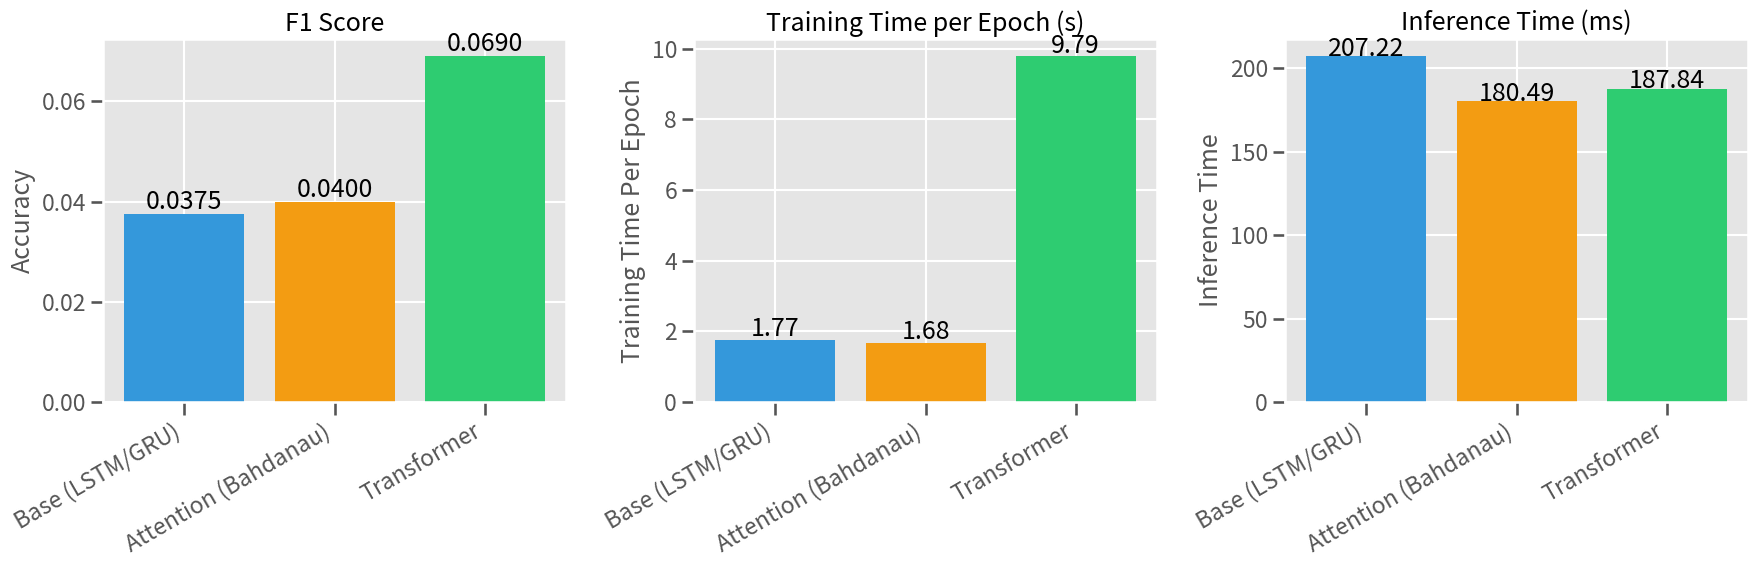
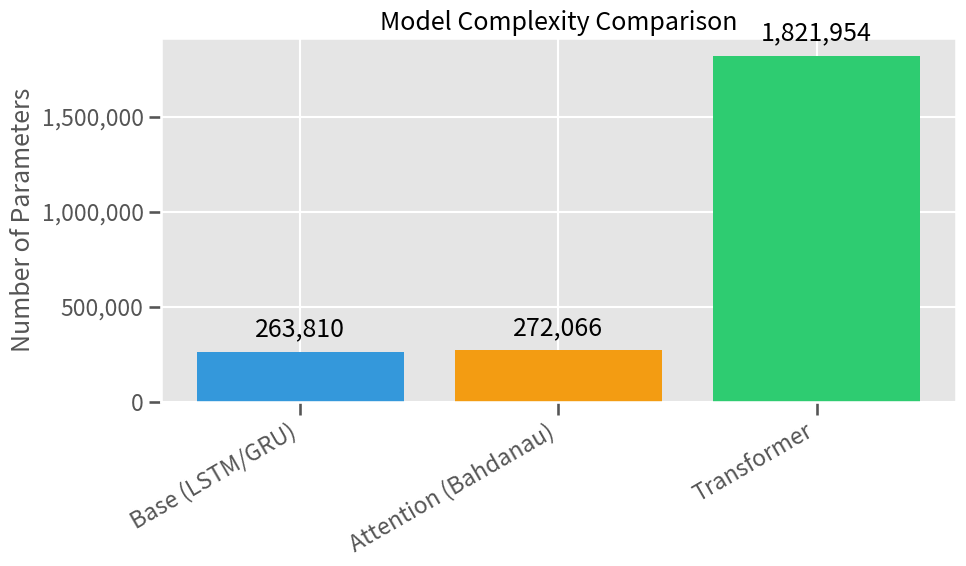
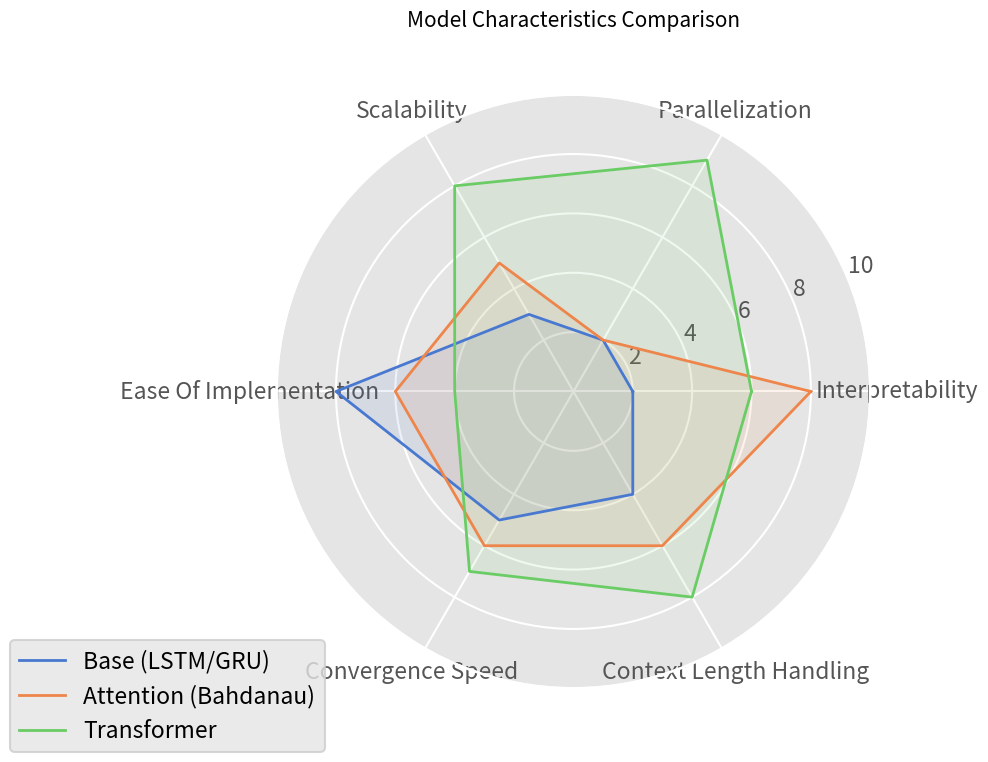
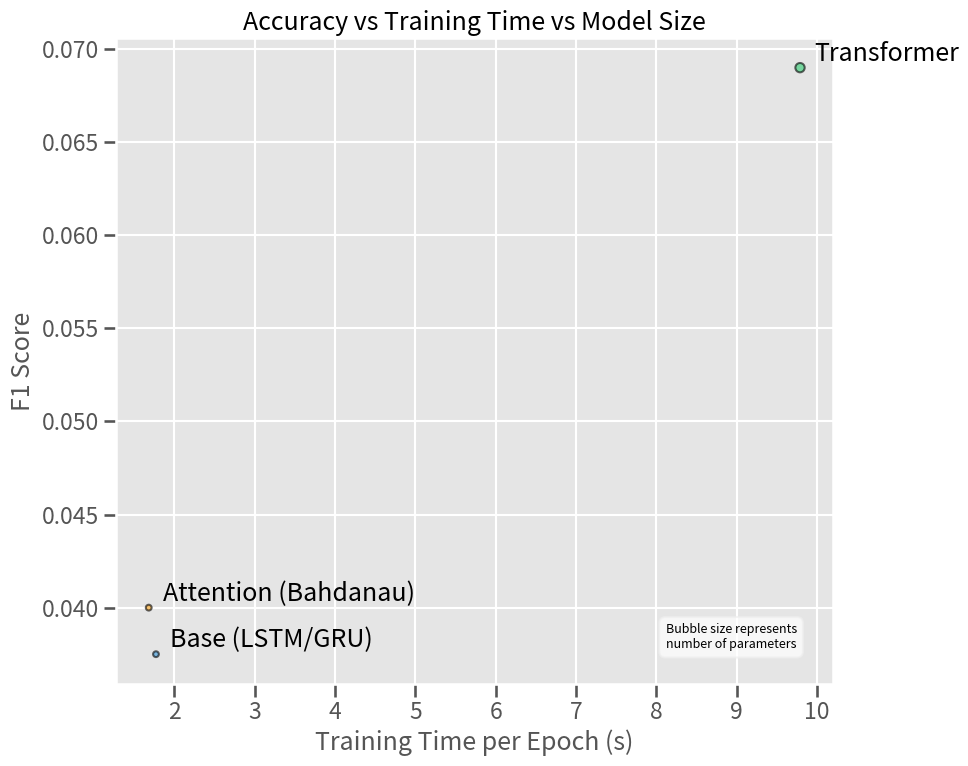
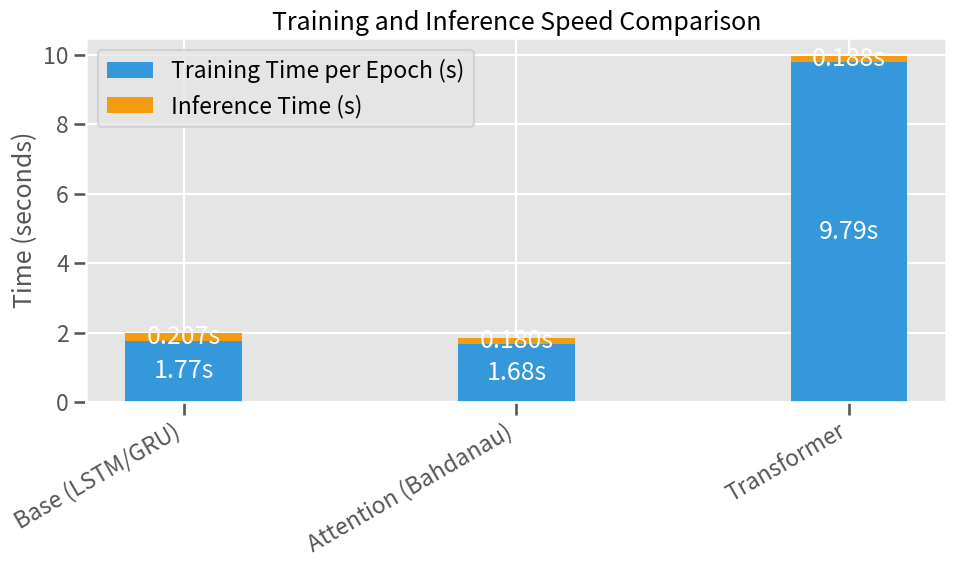

These figures' Python source, in order:
# Import required libraries
import matplotlib.pyplot as plt
import numpy as np
import pandas as pd
import seaborn as sns
from matplotlib.ticker import FuncFormatter

# Set style
plt.style.use('ggplot')
sns.set_palette("muted")
sns.set_context("talk")

# Model comparison data
models = {
    "Base (LSTM/GRU)": {
        "accuracy": 0.0375,  # F1 score
        "exact_match": 0.0,
        "training_time_per_epoch": 1.77,  # seconds
        "inference_time": 207.22,  # milliseconds
        "parameters": 263810,
        "memory_usage": 1.0,  # relative value
        "interpretability": 2,  # score out of 10
        "parallelization": 2,  # score out of 10
        "scalability": 3,  # score out of 10
        "ease_of_implementation": 8,  # score out of 10
        "convergence_speed": 5,  # score out of 10
        "context_length_handling": 4  # score out of 10
    },
    "Attention (Bahdanau)": {
        "accuracy": 0.04,
        "exact_match": 0.0,
        "training_time_per_epoch": 1.68,
        "inference_time": 180.49,
        "parameters": 272066,
        "memory_usage": 1.2,
        "interpretability": 8,
        "parallelization": 2,
        "scalability": 5,
        "ease_of_implementation": 6,
        "convergence_speed": 6,
        "context_length_handling": 6
    },
    "Transformer": {
        "accuracy": 0.069,
        "exact_match": 0.0,
        "training_time_per_epoch": 9.79,
        "inference_time": 187.84,
        "parameters": 1821954,
        "memory_usage": 6.7,
        "interpretability": 6,
        "parallelization": 9,
        "scalability": 8,
        "ease_of_implementation": 4,
        "convergence_speed": 7,
        "context_length_handling": 8
    }
}

# Helper function for formatting large numbers
def format_with_commas(x, pos):
    return f'{int(x):,}'

def plot_basic_metrics():
    metrics = ['accuracy', 'training_time_per_epoch', 'inference_time']
    titles = ['F1 Score', 'Training Time per Epoch (s)', 'Inference Time (ms)']
    colors = ['#3498db', '#f39c12', '#2ecc71']
    
    fig, axes = plt.subplots(1, 3, figsize=(18, 6))
    
    for i, (metric, title) in enumerate(zip(metrics, titles)):
        values = [models[model][metric] for model in models]
        axes[i].bar(models.keys(), values, color=colors)
        axes[i].set_title(title)
        axes[i].set_ylabel(metric.replace('_', ' ').title())
        if metric == 'accuracy':
            for j, v in enumerate(values):
                axes[i].text(j, v + 0.001, f"{v:.4f}", ha='center')
        else:
            for j, v in enumerate(values):
                axes[i].text(j, v + 0.1, f"{v:.2f}", ha='center')
        
        plt.setp(axes[i].xaxis.get_majorticklabels(), rotation=30, ha='right')
    
    plt.tight_layout()
    return fig

plot_basic_metrics()

def plot_model_complexity():
    fig, ax = plt.subplots(figsize=(10, 6))
    
    model_names = list(models.keys())
    params = [models[model]['parameters'] for model in model_names]
    
    bars = ax.bar(model_names, params, color=['#3498db', '#f39c12', '#2ecc71'])
    
    for bar in bars:
        height = bar.get_height()
        ax.text(bar.get_x() + bar.get_width()/2., height + 50000,
                f'{int(height):,}', ha='center', va='bottom')
    
    ax.yaxis.set_major_formatter(FuncFormatter(format_with_commas))
    ax.set_ylabel('Number of Parameters')
    ax.set_title('Model Complexity Comparison')
    
    plt.setp(ax.xaxis.get_majorticklabels(), rotation=30, ha='right')
    plt.tight_layout()
    return fig

plot_model_complexity()

def plot_radar_chart():
    features = ['interpretability', 'parallelization', 'scalability', 
                'ease_of_implementation', 'convergence_speed', 'context_length_handling']
    
    model_names = list(models.keys())
    
    # Number of features
    N = len(features)
    angles = [n / float(N) * 2 * np.pi for n in range(N)]
    angles += angles[:1]
    
    feature_names = [f.replace('_', ' ').title() for f in features]
    
    fig, ax = plt.subplots(figsize=(10, 10), subplot_kw=dict(polar=True))
    
    for i, model in enumerate(model_names):
        values = [models[model][feature] for feature in features]
        values += values[:1]
        
        ax.plot(angles, values, linewidth=2, linestyle='solid', label=model)
        ax.fill(angles, values, alpha=0.1)
    
    ax.set_xticks(angles[:-1])
    ax.set_xticklabels(feature_names)
    ax.set_ylim(0, 10)
    
    plt.legend(loc='upper right', bbox_to_anchor=(0.1, 0.1))
    plt.title('Model Characteristics Comparison', size=15, y=1.1)
    plt.tight_layout()
    return fig

plot_radar_chart()

def plot_bubble_chart():
    fig, ax = plt.subplots(figsize=(10, 8))
    
    model_names = list(models.keys())
    x = [models[model]['training_time_per_epoch'] for model in model_names]
    y = [models[model]['accuracy'] for model in model_names]
    size = [np.sqrt(models[model]['parameters'])/30 for model in model_names]
    colors = ['#3498db', '#f39c12', '#2ecc71']
    
    scatter = ax.scatter(x, y, s=size, c=colors, alpha=0.6, edgecolors='black')
    
    for i, model in enumerate(model_names):
        ax.annotate(model, (x[i], y[i]),
                   xytext=(10, 5), textcoords='offset points')
    
    ax.set_xlabel('Training Time per Epoch (s)')
    ax.set_ylabel('F1 Score')
    ax.set_title('Accuracy vs Training Time vs Model Size')
    
    ax.text(0.95, 0.05, 'Bubble size represents\nnumber of parameters',
            transform=ax.transAxes, fontsize=9,
            verticalalignment='bottom', horizontalalignment='right',
            bbox=dict(boxstyle='round,pad=0.5', facecolor='white', alpha=0.7))
    
    plt.tight_layout()
    return fig

plot_bubble_chart()

def plot_speed_metrics():
    fig, ax = plt.subplots(figsize=(10, 6))
    
    model_names = list(models.keys())
    train_times = [models[model]['training_time_per_epoch'] for model in model_names]
    inference_times = [models[model]['inference_time']/1000 for model in model_names]
    
    bar_width = 0.35
    x = np.arange(len(model_names))
    
    ax.bar(x, train_times, bar_width, label='Training Time per Epoch (s)', color='#3498db')
    ax.bar(x, inference_times, bar_width, bottom=train_times, 
           label='Inference Time (s)', color='#f39c12')
    
    ax.set_ylabel('Time (seconds)')
    ax.set_title('Training and Inference Speed Comparison')
    ax.set_xticks(x)
    ax.set_xticklabels(model_names)
    ax.legend()
    
    for i in range(len(model_names)):
        ax.text(i, train_times[i]/2, f'{train_times[i]:.2f}s', ha='center', va='center', color='white')
        ax.text(i, train_times[i] + inference_times[i]/2, f'{inference_times[i]:.3f}s', 
                ha='center', va='center', color='white')
    
    plt.setp(ax.xaxis.get_majorticklabels(), rotation=30, ha='right')
    plt.tight_layout()
    return fig

plot_speed_metrics()